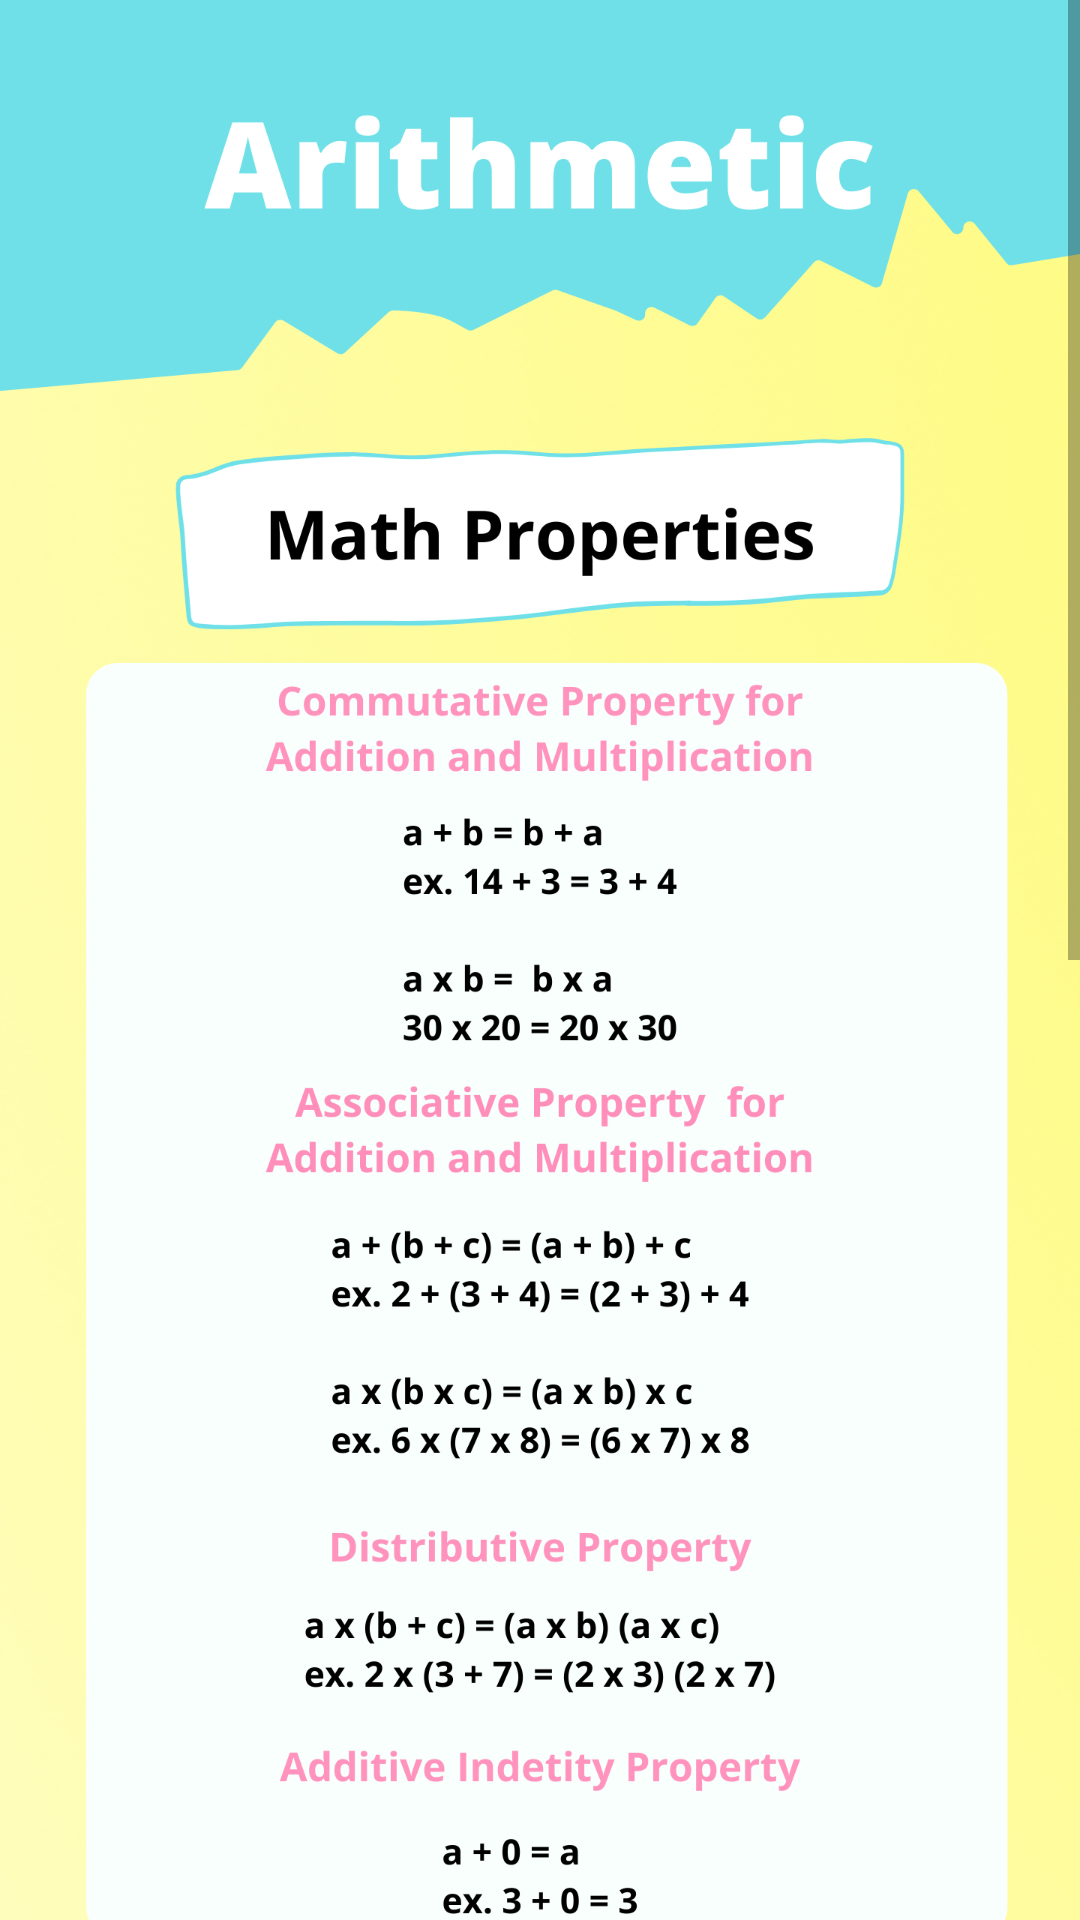

Produce the Android XML layout that renders to this screen, including the resource entries it uses.
<!-- AndroidManifest.xml: application theme Theme.NumBuddy -->
<!-- res/layout/activity_arithmetic.xml -->
<?xml version="1.0" encoding="utf-8"?>
<ScrollView

    xmlns:android="http://schemas.android.com/apk/res/android"
    xmlns:tools="http://schemas.android.com/tools"

    android:layout_width="match_parent"
    android:layout_height="match_parent"
    tools:context=".MainActivity"
    >
    <LinearLayout
        android:layout_width="match_parent"
        android:orientation="vertical"
        android:layout_height="wrap_content">

        <ImageView
            android:layout_width="match_parent"
            android:layout_height="wrap_content"
            android:scaleType="fitStart"
            android:adjustViewBounds="true"
            android:src="@drawable/arith"
            />

        <ImageView
            android:layout_width="match_parent"
            android:layout_height="wrap_content"
            android:scaleType="fitStart"
            android:adjustViewBounds="true"
            android:src="@drawable/arith_1"
            />

    </LinearLayout>


</ScrollView>
<!-- resources referenced by this layout -->
<resources>
  <!-- drawable arith: png bitmap (drawable, 568641 bytes) -->
  <!-- drawable arith_1: png bitmap (drawable, 563625 bytes) -->
  <style name="Theme.NumBuddy" parent="Theme.AppCompat.Light.NoActionBar">
          
          <item name="colorPrimary">@color/purple_500</item>
          <item name="colorPrimaryDark">@color/purple_700</item>
          <item name="colorAccent">@color/teal_200</item>
          
      </style>
  <color name="teal_200">#FF03DAC5</color>
  <!-- not gathered from this repository: default colours our renderer supplied (Android Studio template values) -->
  <color name="purple_500">#FF6200EE</color>
  <color name="purple_700">#FF3700B3</color>
</resources>
